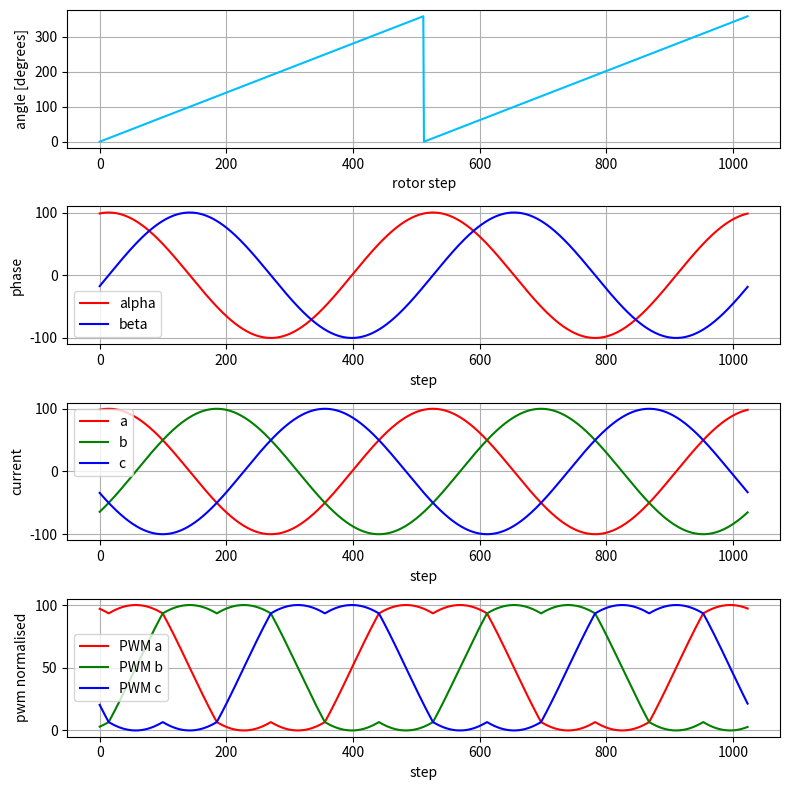

Source code (Python):
import numpy
import matplotlib.pyplot as plt

def set_torque(torque, phase):
    q = torque*numpy.cos(phase)
    d = torque*numpy.sin(phase)

    return d, q


def set_phases(d, q, theta, control_max = 1):
    #inverse Park transform
    alpha = d*numpy.cos(theta) - q*numpy.sin(theta)
    beta  = d*numpy.sin(theta) + q*numpy.cos(theta)
 
    #inverse Clarke transform
    a = alpha 
    b = -(alpha/2) + beta*numpy.sqrt(3)/2.0
    c = -(alpha/2) - beta*numpy.sqrt(3)/2.0

    #transform into space-vector modulation, to achieve full voltage range
    min_val = min([a, b, c])
    max_val = max([a, b, c])

    com_val = (min_val + max_val)/2.0

    #normalise into 0..control_max
    a_norm = ( (a - com_val)/numpy.sqrt(3) + control_max/2 )
    b_norm = ( (b - com_val)/numpy.sqrt(3) + control_max/2 )
    c_norm = ( (c - com_val)/numpy.sqrt(3) + control_max/2 )

    return alpha, beta, a, b, c, a_norm, b_norm, c_norm

if __name__ == "__main__":

    control_max = 100.0
    phase       = 100*numpy.pi/180.0
    torque      = 100



    steps = 1024

    theta_res   = []
    
    alpha_res      = []
    beta_res      = []

    a_res      = []
    b_res      = []
    c_res      = []

    a_norm_res      = []
    b_norm_res      = []
    c_norm_res      = []

    for n in range(steps):
        theta = (((2*n)%steps)/steps)*2.0*numpy.pi
        
        d, q = set_torque(torque, phase)

        alpha, beta, a, b, c, a_norm, b_norm, c_norm = set_phases(d, q, theta, control_max)

        theta_res.append(theta*180.0/numpy.pi)

        alpha_res.append(alpha)
        beta_res.append(beta)

        a_res.append(a)
        b_res.append(b)
        c_res.append(c)

        a_norm_res.append(a_norm)
        b_norm_res.append(b_norm)
        c_norm_res.append(c_norm)

    plt.clf()
    fig, axs = plt.subplots(4, 1, figsize=(8, 8))


    axs[0].plot(theta_res, label="theta", color="deepskyblue")
    axs[0].set_xlabel("rotor step")
    axs[0].set_ylabel("angle [degrees]")
    axs[0].grid()

    axs[1].plot(alpha_res, label="alpha", color="red")
    axs[1].plot(beta_res, label="beta", color="blue")
    axs[1].set_xlabel("step")
    axs[1].set_ylabel("phase")
    axs[1].legend()
    axs[1].grid()


    axs[2].plot(a_res, label="a", color="red")
    axs[2].plot(b_res, label="b", color="green")
    axs[2].plot(c_res, label="c", color="blue")
    axs[2].set_xlabel("step")
    axs[2].set_ylabel("current")
    axs[2].legend()
    axs[2].grid()


    axs[3].plot(a_norm_res, label="PWM a", color="red")
    axs[3].plot(b_norm_res, label="PWM b", color="green")
    axs[3].plot(c_norm_res, label="PWM c", color="blue")
    axs[3].set_xlabel("step")
    axs[3].set_ylabel("pwm normalised")
    axs[3].legend()
    axs[3].grid()
        
    plt.tight_layout()
    #plt.show()
    plt.savefig("output.png", dpi = 300)